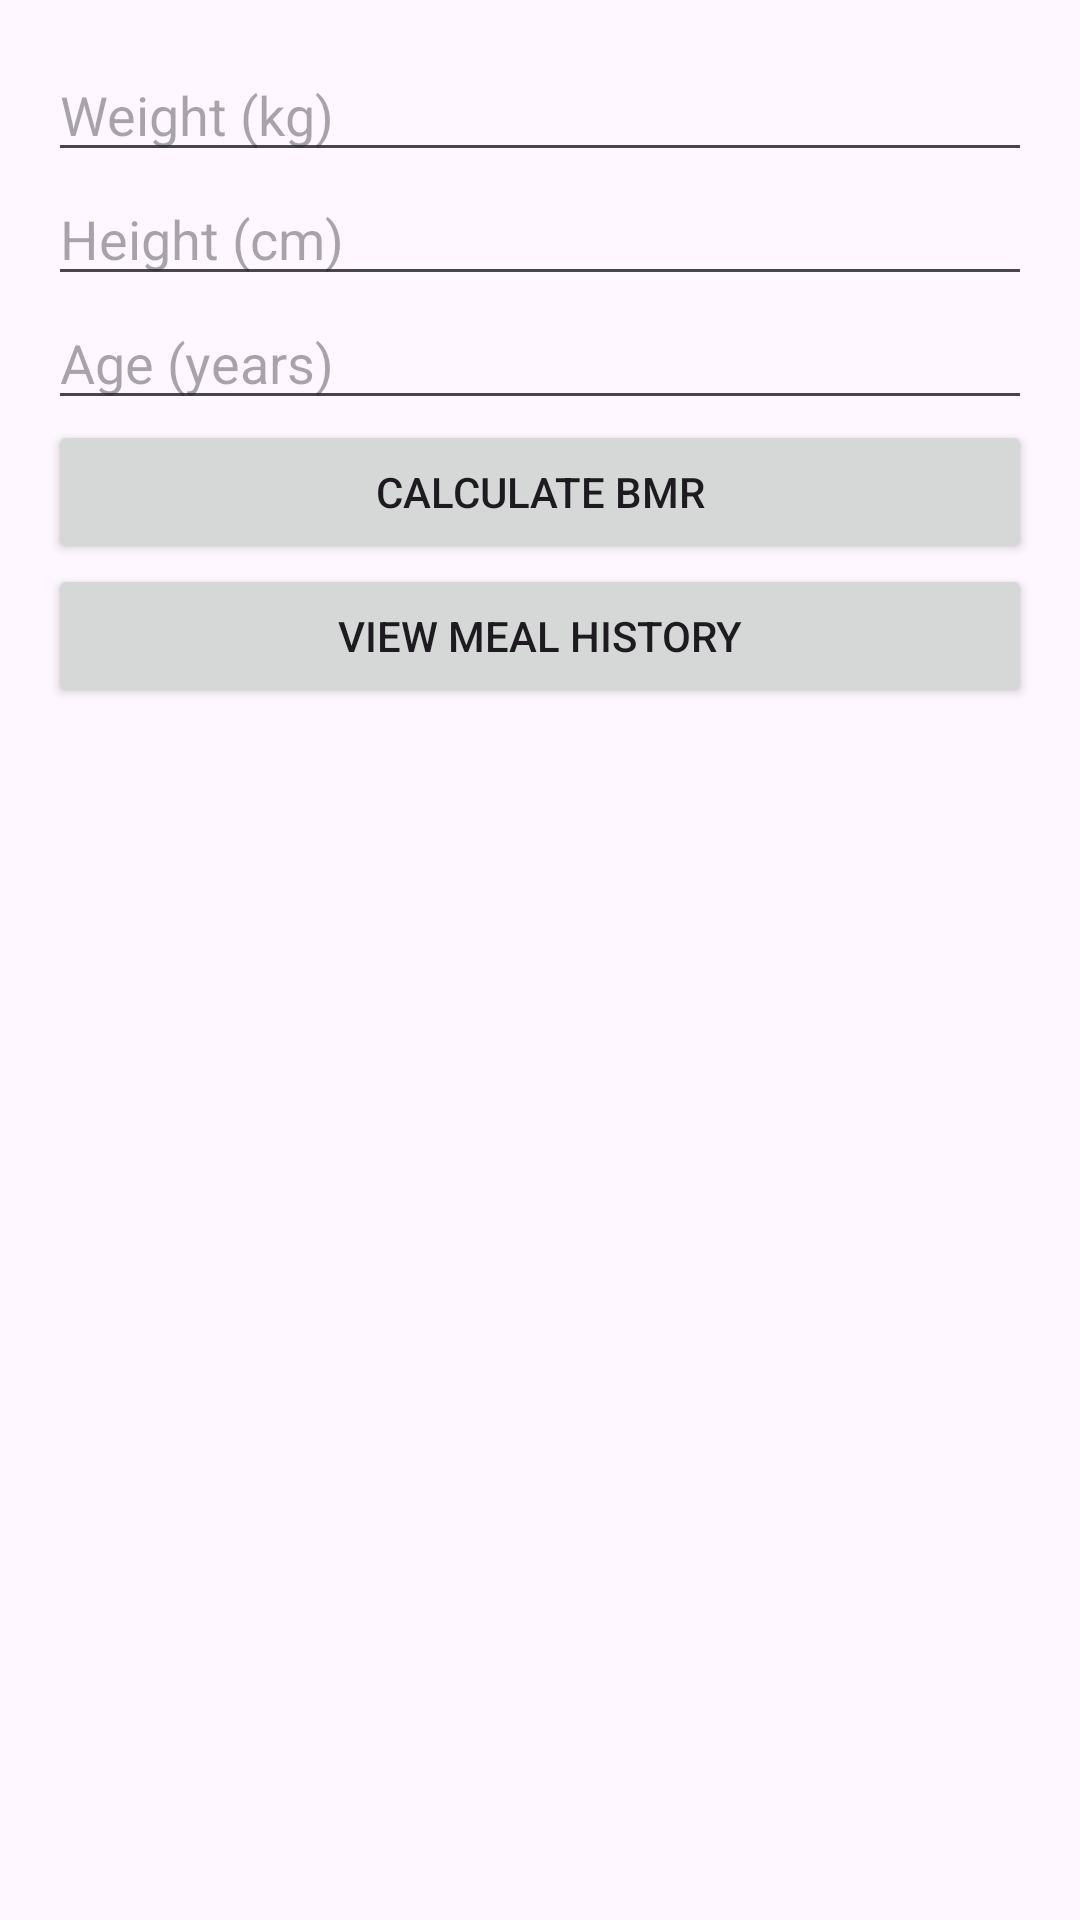

The Android layout XML behind this screen, and the referenced resources:
<!-- AndroidManifest.xml: application theme Theme.CaloriesCounter -->
<!-- res/layout/activity_main.xml -->
<?xml version="1.0" encoding="utf-8"?>
<androidx.constraintlayout.widget.ConstraintLayout xmlns:android="http://schemas.android.com/apk/res/android"
    xmlns:app="http://schemas.android.com/apk/res-auto"
    xmlns:tools="http://schemas.android.com/tools"
    android:id="@+id/main"
    android:layout_width="match_parent"
    android:layout_height="match_parent"
    tools:context=".MainActivity">

    <LinearLayout xmlns:android="http://schemas.android.com/apk/res/android"
        android:layout_width="match_parent"
        android:layout_height="match_parent"
        android:orientation="vertical"
        android:padding="16dp">

        <EditText
            android:id="@+id/editWeight"
            android:layout_width="match_parent"
            android:layout_height="wrap_content"
            android:hint="Weight (kg)"
            android:inputType="numberDecimal"/>

        <EditText
            android:id="@+id/editHeight"
            android:layout_width="match_parent"
            android:layout_height="wrap_content"
            android:hint="Height (cm)"
            android:inputType="numberDecimal"/>

        <EditText
            android:id="@+id/editAge"
            android:layout_width="match_parent"
            android:layout_height="wrap_content"
            android:hint="Age (years)"
            android:inputType="number"/>

        <Button
            android:id="@+id/btnCalculate"
            android:layout_width="match_parent"
            android:layout_height="wrap_content"
            android:text="Calculate BMR"/>

        <Button
            android:id="@+id/btnViewHistory"
            android:layout_width="match_parent"
            android:layout_height="wrap_content"
            android:text="View Meal History"/>

    </LinearLayout>





</androidx.constraintlayout.widget.ConstraintLayout>
<!-- resources referenced by this layout -->
<resources>
  <style name="Theme.CaloriesCounter" parent="Base.Theme.CaloriesCounter" />
  <style name="Base.Theme.CaloriesCounter" parent="Theme.Material3.DayNight.NoActionBar">
          
          
      </style>
</resources>
